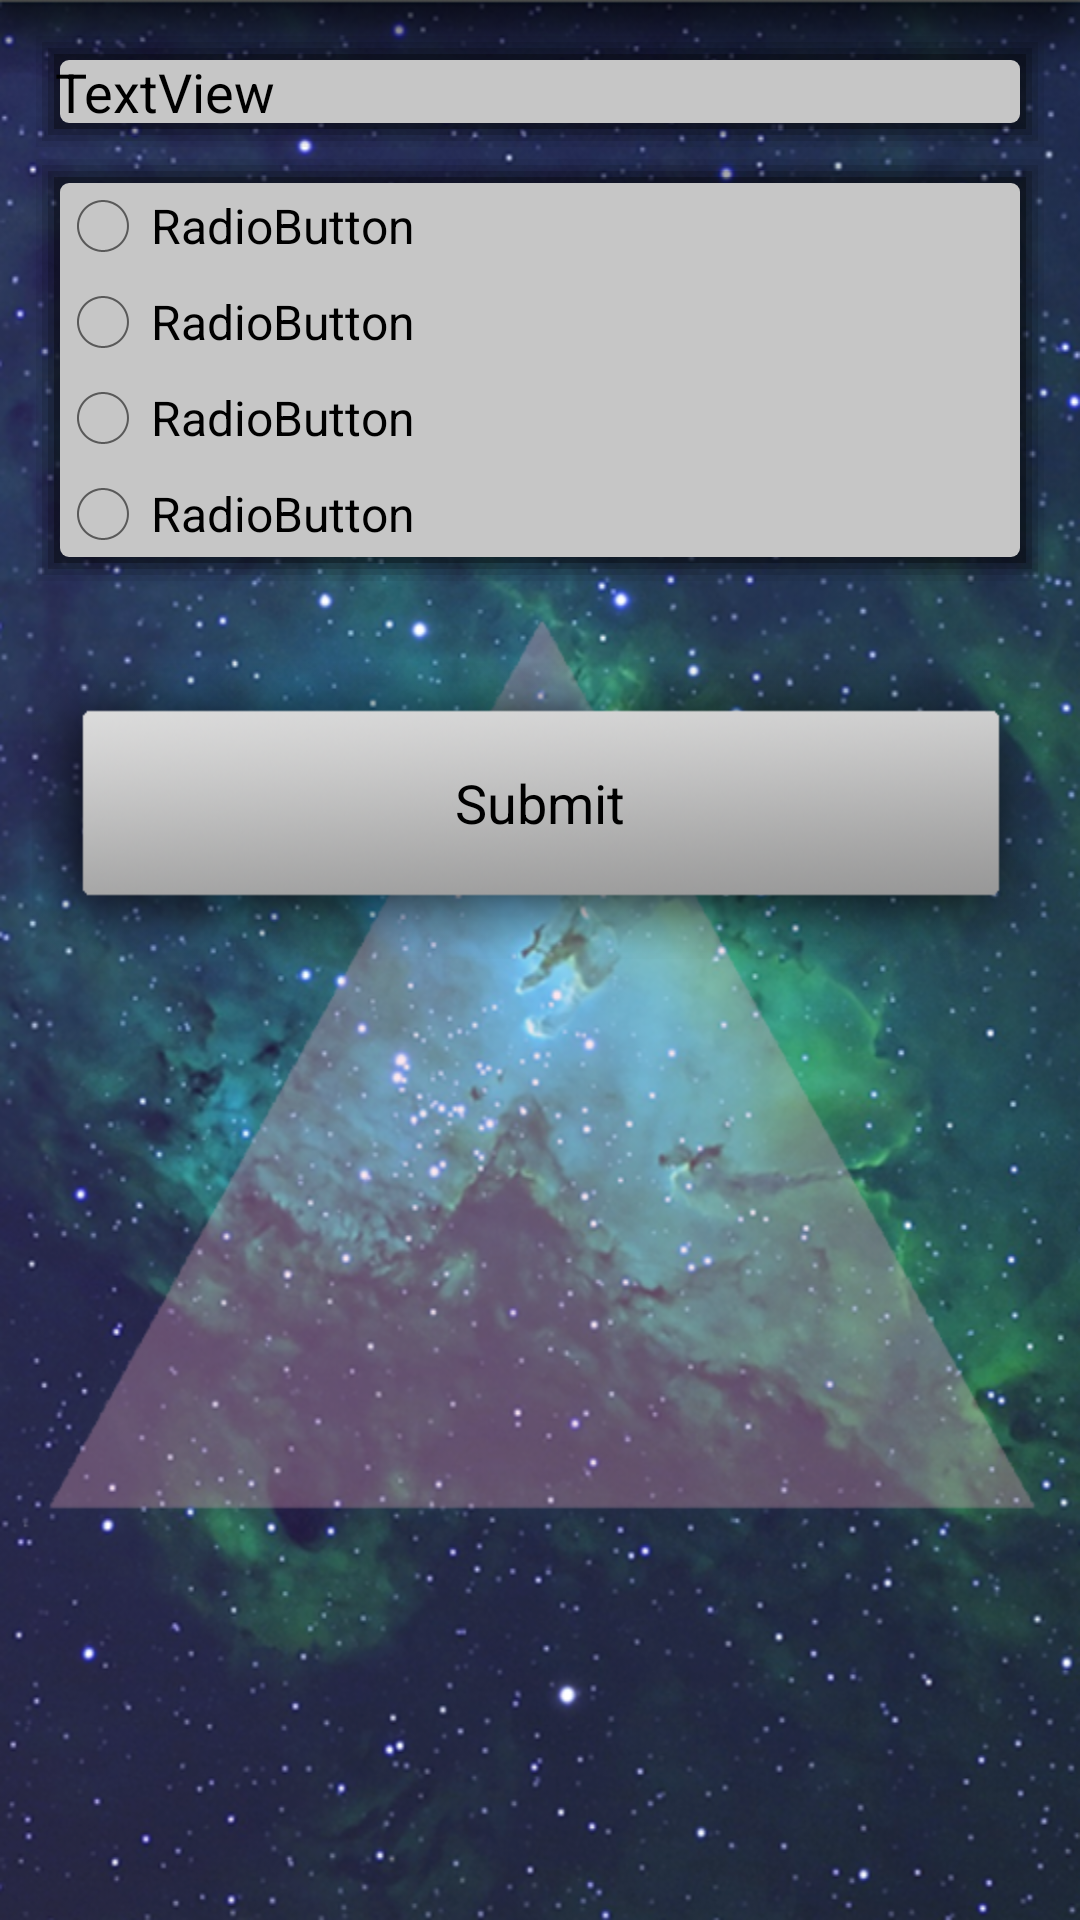

Reconstruct the res/layout file that produces this screen, plus the resources it refers to.
<!-- AndroidManifest.xml: application theme AppTheme -->
<!-- res/layout/questions_activity.xml -->
<?xml version="1.0" encoding="utf-8"?>
<LinearLayout xmlns:android="http://schemas.android.com/apk/res/android"
    android:layout_width="match_parent"
    android:layout_height="match_parent"
    android:background="@drawable/background"
    android:orientation="vertical"
    android:padding="10dp" >

    <TextView
        android:id="@+id/tvquestion"
        android:layout_width="match_parent"
        android:layout_height="wrap_content"
        android:background="@drawable/container_dropshadow"
        android:paddingBottom="25px"
        android:paddingLeft="25px"
        android:paddingRight="25px"
        android:paddingTop="25px"
        android:text="TextView"
        android:textAppearance="?android:attr/textAppearanceMedium" />

    <RadioGroup
        android:id="@+id/rgmultichoice"
        android:layout_width="match_parent"
        android:layout_height="wrap_content"
        android:background="@drawable/container_dropshadow"
        android:paddingBottom="25px"
        android:paddingLeft="25px"
        android:paddingRight="25px"
        android:paddingTop="25px" >

        <RadioButton
            android:id="@+id/rchoice0"
            android:layout_width="match_parent"
            android:layout_height="wrap_content"
            android:text="RadioButton" />

        <RadioButton
            android:id="@+id/rchoice1"
            android:layout_width="match_parent"
            android:layout_height="wrap_content"
            android:text="RadioButton" />

        <RadioButton
            android:id="@+id/rchoice2"
            android:layout_width="match_parent"
            android:layout_height="wrap_content"
            android:text="RadioButton" />

        <RadioButton
            android:id="@+id/rchoice3"
            android:layout_width="match_parent"
            android:layout_height="wrap_content"
            android:text="RadioButton" />
    </RadioGroup>

    <Button
        android:id="@+id/bsubmit"
        android:layout_width="match_parent"
        android:layout_height="wrap_content"
        android:layout_marginTop="20dp"
        android:background="@drawable/graybutton"
        android:text="@string/submit" />

</LinearLayout>
<!-- resources referenced by this layout -->
<resources>
  <!-- drawable background: png bitmap (drawable-hdpi, 943706 bytes) -->
  <!-- drawable container_dropshadow (drawable-hdpi) -->
  <?xml version="1.0" encoding="utf-8"?>
  <layer-list xmlns:android="http://schemas.android.com/apk/res/android" >
  
      
      <item>
          <shape>
              <padding
                  android:bottom="2dp"
                  android:left="2dp"
                  android:right="2dp"
                  android:top="2dp" />
  
              <solid android:color="#00000000" />
          </shape>
      </item>
      <item>
          <shape>
              <padding
                  android:bottom="2dp"
                  android:left="2dp"
                  android:right="2dp"
                  android:top="2dp" />
  
              <solid android:color="#10000000" />
          </shape>
      </item>
      <item>
          <shape>
              <padding
                  android:bottom="2dp"
                  android:left="2dp"
                  android:right="2dp"
                  android:top="2dp" />
  
              <solid android:color="#20000000" />
          </shape>
      </item>
      <item>
          <shape>
              <padding
                  android:bottom="2dp"
                  android:left="2dp"
                  android:right="2dp"
                  android:top="2dp" />
  
              <solid android:color="#30000000" />
          </shape>
      </item>
      <item>
          <shape>
              <padding
                  android:bottom="2dp"
                  android:left="2dp"
                  android:right="2dp"
                  android:top="2dp" />
  
              <solid android:color="#50000000" />
          </shape>
      </item>
  
      
      <item>
          <shape>
              <solid android:color="#c6c6c6" />
  
              <corners android:radius="3dp" />
          </shape>
      </item>
  
  </layer-list>
  <!-- drawable graybutton: png bitmap (drawable-hdpi, 46753 bytes) -->
  <string name="submit">Submit</string>
  <style name="AppTheme" parent="AppBaseTheme">
          
      </style>
  <style name="AppBaseTheme" parent="android:Theme.Light">
          
      </style>
</resources>
